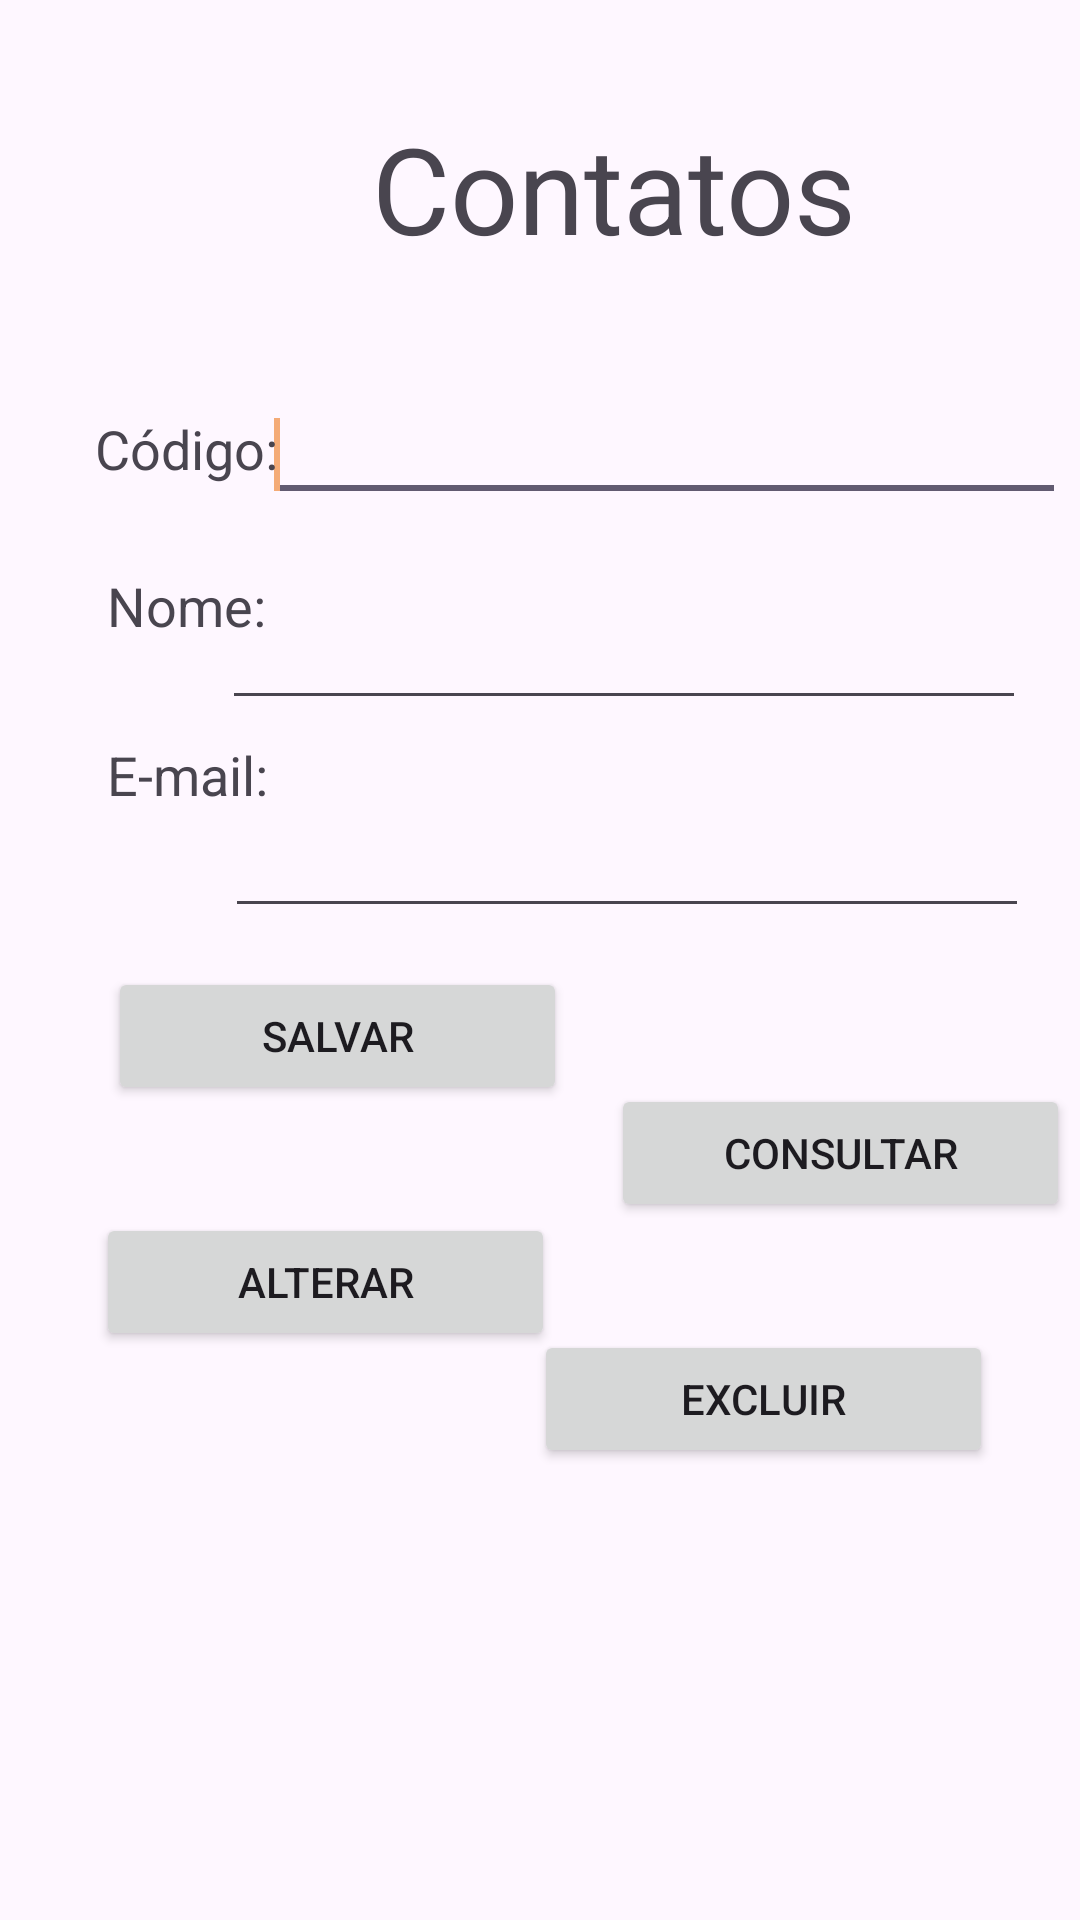

Produce the Android XML layout that renders to this screen, including the resource entries it uses.
<!-- AndroidManifest.xml: application theme Theme.SafeCityApp -->
<!-- res/layout/activity_main.xml -->
<?xml version="1.0" encoding="utf-8"?>
<androidx.constraintlayout.widget.ConstraintLayout xmlns:android="http://schemas.android.com/apk/res/android"
    xmlns:app="http://schemas.android.com/apk/res-auto"
    xmlns:tools="http://schemas.android.com/tools"
    android:layout_width="match_parent"
    android:layout_height="match_parent"
    tools:context=".NavMenuA">

    <EditText
        android:id="@+id/txtCodigo"
        android:layout_width="268dp"
        android:layout_height="wrap_content"
        android:layout_alignBaseline="@+id/Codigo"
        android:layout_alignBottom="@+id/Codigo"
        android:layout_marginStart="12dp"
        android:layout_marginLeft="12dp"
        android:layout_marginTop="40dp"
        android:layout_marginEnd="22dp"
        android:layout_marginRight="22dp"
        android:layout_toRightOf="@+id/Codigo"
        android:ems="10"
        app:layout_constraintEnd_toEndOf="parent"
        app:layout_constraintStart_toEndOf="@+id/Codigo"
        app:layout_constraintTop_toBottomOf="@+id/textView">

        <requestFocus />
    </EditText>

    <TextView
        android:id="@+id/Codigo"
        android:layout_width="wrap_content"
        android:layout_height="wrap_content"
        android:layout_alignParentLeft="true"
        android:layout_alignParentTop="true"
        android:layout_marginStart="32dp"
        android:layout_marginLeft="32dp"
        android:layout_marginTop="48dp"
        android:padding="@dimen/padding_medium"
        android:text="Código:"
        android:textSize="18sp"
        app:layout_constraintStart_toStartOf="parent"
        app:layout_constraintTop_toBottomOf="@+id/textView" />

    <TextView
        android:id="@+id/Nome"
        android:layout_width="wrap_content"
        android:layout_height="wrap_content"
        android:layout_below="@+id/Codigo"
        android:layout_alignLeft="@+id/Email"
        android:layout_marginStart="36dp"
        android:layout_marginTop="28dp"
        android:padding="@dimen/padding_medium"
        android:text="Nome:"
        android:textSize="18sp"
        app:layout_constraintStart_toStartOf="parent"
        app:layout_constraintTop_toBottomOf="@+id/Codigo" />

    <TextView
        android:id="@+id/Email"
        android:layout_width="wrap_content"
        android:layout_height="wrap_content"
        android:layout_below="@+id/Codigo"
        android:layout_alignRight="@+id/Codigo"
        android:layout_marginStart="36dp"
        android:layout_marginTop="32dp"
        android:padding="@dimen/padding_medium"
        android:text="E-mail:"
        android:textSize="18sp"
        app:layout_constraintStart_toStartOf="parent"
        app:layout_constraintTop_toBottomOf="@+id/Nome" />

    <EditText
        android:id="@+id/txtNome"
        android:layout_width="268dp"
        android:layout_height="wrap_content"
        android:layout_alignLeft="@+id/txtCodigo"
        android:layout_alignTop="@+id/Nome"
        android:layout_marginStart="20dp"
        android:layout_marginTop="28dp"
        android:layout_marginEnd="18dp"
        android:ems="10"
        app:layout_constraintEnd_toEndOf="parent"
        app:layout_constraintHorizontal_bias="1.0"
        app:layout_constraintStart_toEndOf="@+id/Nome"
        app:layout_constraintTop_toBottomOf="@+id/txtCodigo" />

    <Button
        android:id="@+id/btAlterar"
        android:layout_width="153dp"
        android:layout_height="46dp"
        android:layout_alignBaseline="@+id/btConsultar"
        android:layout_alignBottom="@+id/btConsultar"
        android:layout_marginStart="32dp"
        android:layout_marginLeft="32dp"
        android:layout_marginTop="36dp"
        android:layout_toRightOf="@+id/btConsultar"
        android:text="Alterar"
        app:layout_constraintStart_toStartOf="parent"
        app:layout_constraintTop_toBottomOf="@+id/btSalvar" />

    <Button
        android:id="@+id/btConsultar"
        android:layout_width="153dp"
        android:layout_height="46dp"
        android:layout_alignBaseline="@+id/btExcluir"
        android:layout_alignLeft="@+id/txtEmail"
        android:layout_alignBottom="@+id/btExcluir"
        android:layout_marginStart="40dp"
        android:layout_marginLeft="40dp"
        android:layout_marginTop="52dp"
        android:layout_marginEnd="29dp"
        android:layout_marginRight="29dp"
        android:text="Consultar"
        app:layout_constraintEnd_toEndOf="parent"
        app:layout_constraintStart_toEndOf="@+id/btSalvar"
        app:layout_constraintTop_toBottomOf="@+id/txtEmail" />

    <Button
        android:id="@+id/btExcluir"
        android:layout_width="153dp"
        android:layout_height="46dp"
        android:layout_below="@+id/txtEmail"
        android:layout_alignParentRight="true"
        android:layout_marginStart="44dp"
        android:layout_marginLeft="44dp"
        android:layout_marginTop="36dp"
        android:layout_marginEnd="29dp"
        android:layout_marginRight="29dp"
        android:text="Excluir"
        app:layout_constraintEnd_toEndOf="parent"
        app:layout_constraintHorizontal_bias="1.0"
        app:layout_constraintStart_toEndOf="@+id/btAlterar"
        app:layout_constraintTop_toBottomOf="@+id/btConsultar" />

    <Button
        android:id="@+id/btSalvar"
        android:layout_width="153dp"
        android:layout_height="46dp"
        android:layout_alignBaseline="@+id/btConsultar"
        android:layout_alignLeft="@+id/Email"
        android:layout_alignBottom="@+id/btConsultar"
        android:layout_marginStart="36dp"
        android:layout_marginLeft="36dp"
        android:layout_marginTop="52dp"
        android:text="Salvar"
        app:layout_constraintStart_toStartOf="parent"
        app:layout_constraintTop_toBottomOf="@+id/Email" />

    <EditText
        android:id="@+id/txtEmail"
        android:layout_width="268dp"
        android:layout_height="wrap_content"
        android:layout_alignLeft="@+id/txtNome"
        android:layout_alignTop="@+id/Email"
        android:layout_marginStart="20dp"
        android:layout_marginTop="28dp"
        android:layout_marginEnd="17dp"
        android:ems="10"
        app:layout_constraintEnd_toEndOf="parent"
        app:layout_constraintHorizontal_bias="1.0"
        app:layout_constraintStart_toEndOf="@+id/Email"
        app:layout_constraintTop_toBottomOf="@+id/txtNome" />

    <TextView
        android:id="@+id/textView"
        android:layout_width="wrap_content"
        android:layout_height="wrap_content"
        android:layout_marginStart="124dp"
        android:layout_marginTop="36dp"
        android:text="Contatos"
        android:textSize="40sp"
        app:layout_constraintStart_toStartOf="parent"
        app:layout_constraintTop_toTopOf="parent" />
</androidx.constraintlayout.widget.ConstraintLayout>
<!-- resources referenced by this layout -->
<resources>
  <dimen name="padding_medium">ID</dimen>
  <style name="Theme.SafeCityApp" parent="Base.Theme.SafeCityApp" />
  <style name="Base.Theme.SafeCityApp" parent="Theme.Material3.DayNight.NoActionBar">
          
          
  
          <item name="colorPrimary">@color/orangetom7</item>
          <item name="colorPrimaryVariant">@color/orangetom7</item>
  
      </style>
  <color name="orangetom7">#F4AB77</color>
</resources>
